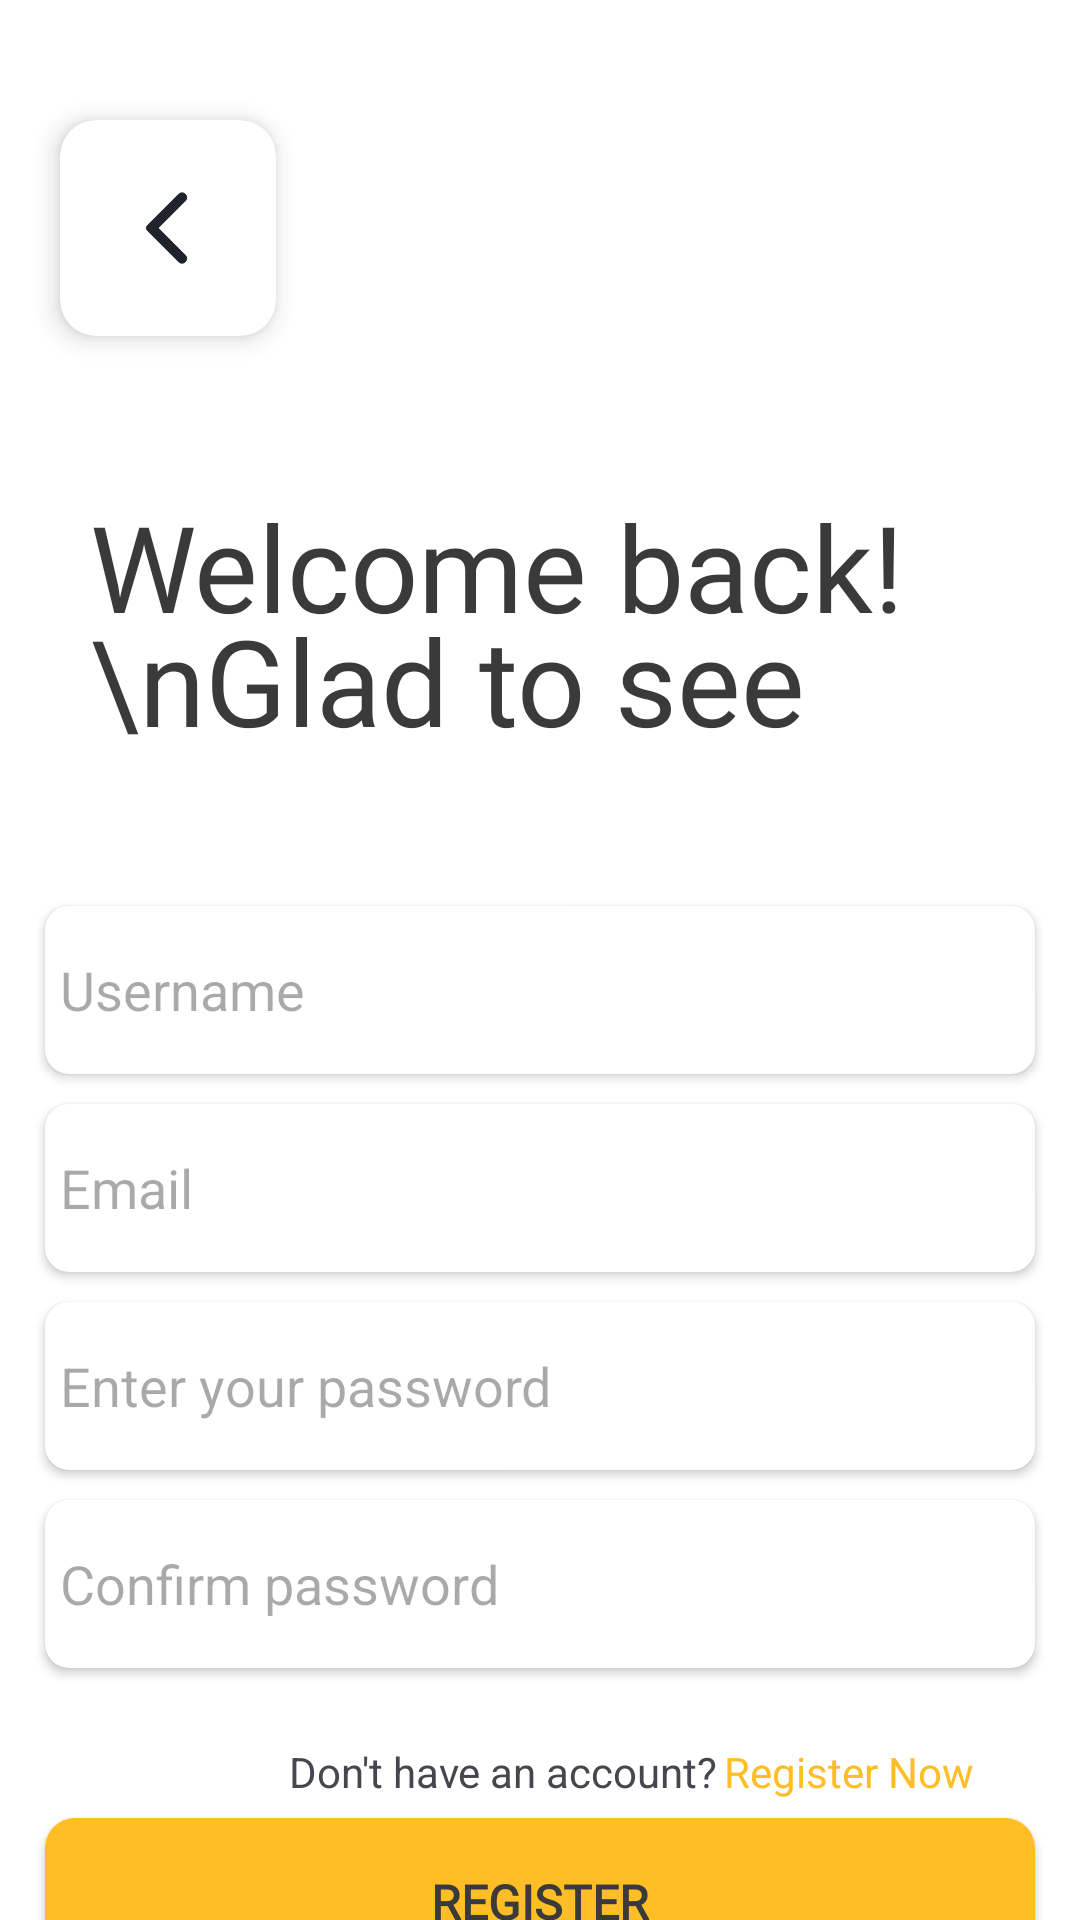

The Android layout XML behind this screen, and the referenced resources:
<!-- AndroidManifest.xml: application theme Theme.Caron -->
<!-- res/layout/activity_register.xml -->
<?xml version="1.0" encoding="utf-8"?>
<androidx.constraintlayout.widget.ConstraintLayout xmlns:android="http://schemas.android.com/apk/res/android"
    xmlns:app="http://schemas.android.com/apk/res-auto"
    xmlns:tools="http://schemas.android.com/tools"
    android:id="@+id/main"
    android:layout_width="match_parent"
    android:background="@color/white"
    android:layout_height="match_parent"
    tools:context=".RegisterActivity">

    <androidx.cardview.widget.CardView
        android:id="@+id/cardView"
        android:layout_width="72dp"
        android:layout_height="72dp"
        android:layout_marginStart="20dp"
        android:layout_marginTop="40dp"
        app:cardCornerRadius="12sp"
        app:cardElevation="5sp"
        app:layout_constraintStart_toStartOf="parent"
        app:layout_constraintTop_toTopOf="parent">

        <androidx.constraintlayout.widget.ConstraintLayout
            android:layout_width="match_parent"
            android:layout_height="match_parent">

            <ImageView
                android:id="@+id/imageView8"
                android:layout_width="30dp"
                android:layout_height="30dp"
                app:layout_constraintBottom_toBottomOf="parent"
                app:layout_constraintEnd_toEndOf="parent"
                app:layout_constraintStart_toStartOf="parent"
                app:layout_constraintTop_toTopOf="parent"
                app:srcCompat="@drawable/back_arrow" />
        </androidx.constraintlayout.widget.ConstraintLayout>
    </androidx.cardview.widget.CardView>

    <TextView
        android:id="@+id/textView4"
        android:layout_width="300dp"
        android:layout_height="90dp"
        android:layout_marginStart="10dp"
        android:layout_marginTop="50dp"
        android:fontFamily="@font/adlam_display"
        android:gravity="top"
        android:lineSpacingExtra="-9sp"
        android:text="Welcome back! \nGlad to see"
        android:textColor="#3A3A3A"
        android:textSize="40sp"
        app:layout_constraintStart_toStartOf="@+id/cardView"
        app:layout_constraintTop_toBottomOf="@+id/cardView" />

    <androidx.cardview.widget.CardView
        android:id="@+id/cardView2"
        android:layout_width="330dp"
        android:layout_height="56dp"
        android:layout_marginTop="50dp"
        app:cardCornerRadius="8sp"
        app:layout_constraintEnd_toEndOf="parent"
        app:layout_constraintStart_toStartOf="parent"
        app:layout_constraintTop_toBottomOf="@+id/textView4">

        <EditText
            android:id="@+id/UserName"
            android:layout_width="match_parent"
            android:layout_height="match_parent"
            android:background="@null"
            android:ems="10"
            android:hint="Username"
            android:inputType="text"
            android:paddingStart="5dp" />
    </androidx.cardview.widget.CardView>

    <androidx.cardview.widget.CardView
        android:id="@+id/cardView3"
        android:layout_width="330dp"
        android:layout_height="56dp"
        android:layout_marginTop="10dp"
        app:cardCornerRadius="8sp"
        app:layout_constraintEnd_toEndOf="@+id/cardView2"
        app:layout_constraintStart_toStartOf="@+id/cardView2"
        app:layout_constraintTop_toBottomOf="@+id/cardView2">

        <com.google.android.material.textfield.TextInputEditText
            android:id="@+id/Email"
            android:layout_width="match_parent"
            android:layout_height="match_parent"
            android:background="@null"
            android:hint="Email"
            android:inputType="text"
            android:paddingStart="5dp" />

    </androidx.cardview.widget.CardView>

    <androidx.cardview.widget.CardView
        android:id="@+id/cardView10"
        android:layout_width="330dp"
        android:layout_height="56dp"
        android:layout_marginTop="10dp"
        app:cardCornerRadius="8sp"

        app:layout_constraintEnd_toEndOf="@+id/cardView3"
        app:layout_constraintStart_toStartOf="@+id/cardView3"
        app:layout_constraintTop_toBottomOf="@+id/cardView3">

        <com.google.android.material.textfield.TextInputEditText
            android:id="@+id/Password"
            android:layout_width="match_parent"
            android:layout_height="match_parent"
            android:background="@null"
            android:hint="Enter your password"
            android:inputType="textPassword"
            android:paddingStart="5dp" />

    </androidx.cardview.widget.CardView>

    <androidx.cardview.widget.CardView
        android:id="@+id/cardView11"
        android:layout_width="330dp"
        android:layout_height="56dp"
        android:layout_marginTop="10dp"
        app:cardCornerRadius="8sp"

        app:layout_constraintEnd_toEndOf="@+id/cardView10"
        app:layout_constraintStart_toStartOf="@+id/cardView10"
        app:layout_constraintTop_toBottomOf="@+id/cardView10">

        <com.google.android.material.textfield.TextInputEditText
            android:id="@+id/ConfirmPassword"
            android:layout_width="match_parent"
            android:layout_height="match_parent"
            android:background="@null"
            android:hint="Confirm password"
            android:inputType="textPassword"
            android:paddingStart="5dp" />

    </androidx.cardview.widget.CardView>


    <androidx.appcompat.widget.AppCompatButton
        android:id="@+id/RegisterBtn"
        android:layout_width="330dp"
        android:layout_height="56dp"
        android:layout_marginTop="50dp"
        android:background="@drawable/loginbtn"
        android:fontFamily="@font/abel"
        android:text="Register"
        android:textSize="16sp"
        android:textColor="#3A3A3A"
        android:textStyle="bold"
        app:layout_constraintEnd_toEndOf="parent"
        app:layout_constraintStart_toStartOf="parent"
        app:layout_constraintTop_toBottomOf="@+id/cardView11" />

    <TextView
        android:id="@+id/textView7"
        android:layout_width="wrap_content"
        android:layout_height="wrap_content"
        android:layout_marginTop="30dp"
        android:text="or login with"
        app:layout_constraintEnd_toEndOf="@+id/RegisterBtn"
        app:layout_constraintStart_toStartOf="@+id/RegisterBtn"
        app:layout_constraintTop_toBottomOf="@+id/RegisterBtn" />

    <View
        android:id="@+id/view"
        android:layout_width="100dp"
        android:layout_height="1dp"
        android:background="@color/black"
        app:layout_constraintBottom_toBottomOf="@+id/textView7"
        app:layout_constraintEnd_toStartOf="@+id/textView7"
        app:layout_constraintHorizontal_bias="0.83"
        app:layout_constraintStart_toStartOf="parent"
        app:layout_constraintTop_toTopOf="@+id/textView7" />

    <View
        android:id="@+id/view2"
        android:layout_width="100dp"
        android:layout_height="1dp"
        android:layout_marginStart="-20dp"
        android:background="@color/black"
        app:layout_constraintBottom_toBottomOf="@+id/textView7"
        app:layout_constraintEnd_toEndOf="parent"
        app:layout_constraintHorizontal_bias="0.38"
        app:layout_constraintStart_toEndOf="@+id/textView7"
        app:layout_constraintTop_toTopOf="@+id/textView7" />

    <androidx.cardview.widget.CardView
        android:id="@+id/cardView4"
        android:layout_width="105dp"
        android:layout_height="56dp"
        android:layout_marginTop="30dp"
        android:layout_marginEnd="-20dp"
        app:cardCornerRadius="12sp"
        app:layout_constraintEnd_toStartOf="@+id/textView7"
        app:layout_constraintStart_toStartOf="@+id/view"
        app:layout_constraintTop_toBottomOf="@+id/textView7">

        <ImageView
            android:id="@+id/imageView10"
            android:layout_width="match_parent"
            android:layout_height="match_parent"
            android:scaleType="center"
            app:srcCompat="@drawable/facebook_ic" />
    </androidx.cardview.widget.CardView>

    <androidx.cardview.widget.CardView
        android:id="@+id/cardView5"
        android:layout_width="105dp"
        android:layout_height="56dp"
        android:layout_marginStart="-20dp"
        android:layout_marginTop="30dp"
        app:cardCornerRadius="12sp"
        app:layout_constraintEnd_toEndOf="@+id/view2"
        app:layout_constraintStart_toEndOf="@+id/textView7"
        app:layout_constraintTop_toBottomOf="@+id/textView7">

        <ImageView
            android:id="@+id/imageView11"
            android:layout_width="match_parent"
            android:layout_height="match_parent"
            android:scaleType="center"
            app:srcCompat="@drawable/google_ic" />
    </androidx.cardview.widget.CardView>

    <TextView
        android:id="@+id/textView8"
        android:layout_width="wrap_content"
        android:layout_height="wrap_content"
        android:layout_marginStart="-25dp"
        android:layout_marginBottom="40dp"
        android:text="Don't have an account?"
        app:layout_constraintBottom_toBottomOf="parent"
        app:layout_constraintEnd_toEndOf="parent"
        app:layout_constraintStart_toStartOf="parent" />

    <TextView
        android:id="@+id/textView9"
        android:layout_width="wrap_content"
        android:layout_height="wrap_content"
        android:paddingStart="2dp"
        android:text="Register Now"
        android:textColor="#FFBE26"
        app:layout_constraintBottom_toBottomOf="@+id/textView8"
        app:layout_constraintStart_toEndOf="@+id/textView8"
        app:layout_constraintTop_toTopOf="@+id/textView8" />

</androidx.constraintlayout.widget.ConstraintLayout>
<!-- resources referenced by this layout -->
<resources>
  <!-- drawable back_arrow (drawable) -->
  <vector xmlns:android="http://schemas.android.com/apk/res/android"
      android:width="19dp"
      android:height="19dp"
      android:viewportWidth="19"
      android:viewportHeight="19">
    <path
        android:pathData="M13.158,2.367C13.066,2.275 12.956,2.202 12.836,2.152C12.716,2.102 12.587,2.076 12.457,2.076C12.327,2.076 12.198,2.102 12.078,2.152C11.957,2.202 11.848,2.275 11.756,2.367L5.178,8.946C5.104,9.019 5.046,9.106 5.006,9.202C4.966,9.298 4.946,9.4 4.946,9.504C4.946,9.608 4.966,9.71 5.006,9.806C5.046,9.902 5.104,9.989 5.178,10.062L11.756,16.641C12.144,17.029 12.77,17.029 13.158,16.641C13.545,16.253 13.545,15.628 13.158,15.24L7.426,9.5L13.165,3.76C13.545,3.38 13.545,2.747 13.158,2.367Z"
        android:strokeWidth="0.2"
        android:fillColor="#1E232C"
        android:strokeColor="#1E232C"/>
  </vector>
  <!-- drawable google_ic (drawable) -->
  <vector xmlns:android="http://schemas.android.com/apk/res/android"
      android:width="26dp"
      android:height="26dp"
      android:viewportWidth="26"
      android:viewportHeight="26">
    <path
        android:pathData="M6.42,15.466L5.597,18.537L2.59,18.601C1.692,16.934 1.182,15.027 1.182,13C1.182,11.04 1.658,9.192 2.503,7.565H2.504L5.181,8.056L6.354,10.717C6.108,11.432 5.975,12.201 5.975,13C5.975,13.868 6.132,14.699 6.42,15.466Z"
        android:fillColor="#FBBB00"/>
    <path
        android:pathData="M24.612,10.792C24.748,11.507 24.818,12.245 24.818,13C24.818,13.846 24.729,14.672 24.56,15.468C23.985,18.177 22.481,20.542 20.399,22.216L20.398,22.216L17.026,22.044L16.549,19.064C17.931,18.254 19.011,16.986 19.58,15.468H13.26V10.792H19.672H24.612Z"
        android:fillColor="#518EF8"/>
    <path
        android:pathData="M20.398,22.216L20.399,22.216C18.374,23.844 15.801,24.818 13,24.818C8.499,24.818 4.586,22.303 2.59,18.601L6.42,15.466C7.418,18.129 9.988,20.026 13,20.026C14.295,20.026 15.508,19.676 16.549,19.065L20.398,22.216Z"
        android:fillColor="#28B446"/>
    <path
        android:pathData="M20.544,3.903L16.715,7.037C15.638,6.364 14.364,5.975 13,5.975C9.92,5.975 7.302,7.958 6.354,10.717L2.504,7.565H2.503C4.47,3.773 8.433,1.182 13,1.182C15.868,1.182 18.497,2.203 20.544,3.903Z"
        android:fillColor="#F14336"/>
  </vector>
  <!-- drawable loginbtn (drawable) -->
  <?xml version="1.0" encoding="utf-8"?>
  <shape xmlns:android="http://schemas.android.com/apk/res/android">
      <solid android:color="#FFBE26"/>
      <corners android:radius="10sp"/>
  </shape>
  <style name="Theme.Caron" parent="Base.Theme.Caron" />
  <style name="Base.Theme.Caron" parent="Theme.Material3.DayNight.NoActionBar">
          
          
      </style>
  <!-- not gathered from this repository: default colours our renderer supplied (Android Studio template values) -->
  <color name="black">#FF000000</color>
  <color name="white">#FFFFFFFF</color>
</resources>
